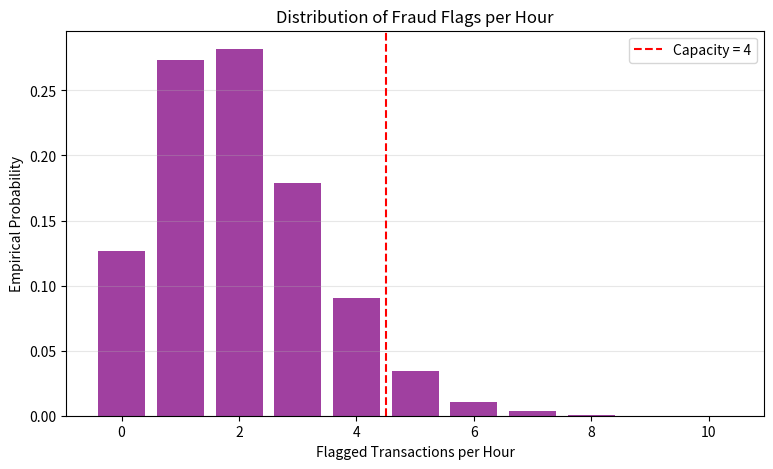

This chart was generated by the following Python code:
#Fraud Detection

import numpy as np
import matplotlib.pyplot as plt

n_transactions = 50
p_flag = 0.04
n_hours = 20000
capacity = 4

# Simulate flagged transactions for each hour
flagged_transactions = np.random.binomial(
    n=n_transactions,
    p=p_flag,
    size=n_hours
)

print("Fraud Detection Simulation")
print("Number of simulated hours:", n_hours)
print("Transactions per hour:", n_transactions)
print("Flagging probability:", p_flag)

print("\nFirst 20 simulated hours:")
print(flagged_transactions[:20])

# Empirical statistics
empirical_mean = np.mean(flagged_transactions)
empirical_variance = np.var(flagged_transactions)

print("\nEmpirical Statistics")
print("Mean:", empirical_mean)
print("Variance:", empirical_variance)
print("Minimum:", np.min(flagged_transactions))
print("Maximum:", np.max(flagged_transactions))

# Theoretical statistics
theoretical_mean = n_transactions * p_flag
theoretical_variance = (
    n_transactions
    * p_flag
    * (1 - p_flag)
)

print("\nTheoretical Statistics")
print("Mean:", theoretical_mean)
print("Variance:", theoretical_variance)

# Investigation capacity
hours_over_capacity = np.sum(
    flagged_transactions > capacity
)

hours_within_capacity = np.sum(
    flagged_transactions <= capacity
)

probability_over_capacity = (
    hours_over_capacity / n_hours
)

probability_within_capacity = (
    hours_within_capacity / n_hours
)

print("\nInvestigation Capacity")
print("Capacity:", capacity)
print("Hours over capacity:", hours_over_capacity)
print("Hours within capacity:", hours_within_capacity)
print("Empirical P(X > 4):", probability_over_capacity)
print("Empirical P(X <= 4):", probability_within_capacity)

# Empirical probability distribution
values, counts = np.unique(
    flagged_transactions,
    return_counts=True
)

probabilities = counts / n_hours

plt.figure(figsize=(9, 5))

plt.bar(
    values,
    probabilities,
    color="purple",
    alpha=0.75
)

plt.axvline(
    capacity + 0.5,
    color="red",
    linestyle="--",
    label="Capacity = 4"
)

plt.xlabel("Flagged Transactions per Hour")
plt.ylabel("Empirical Probability")
plt.title("Distribution of Fraud Flags per Hour")
plt.legend()
plt.grid(axis="y", alpha=0.3)

plt.show()
